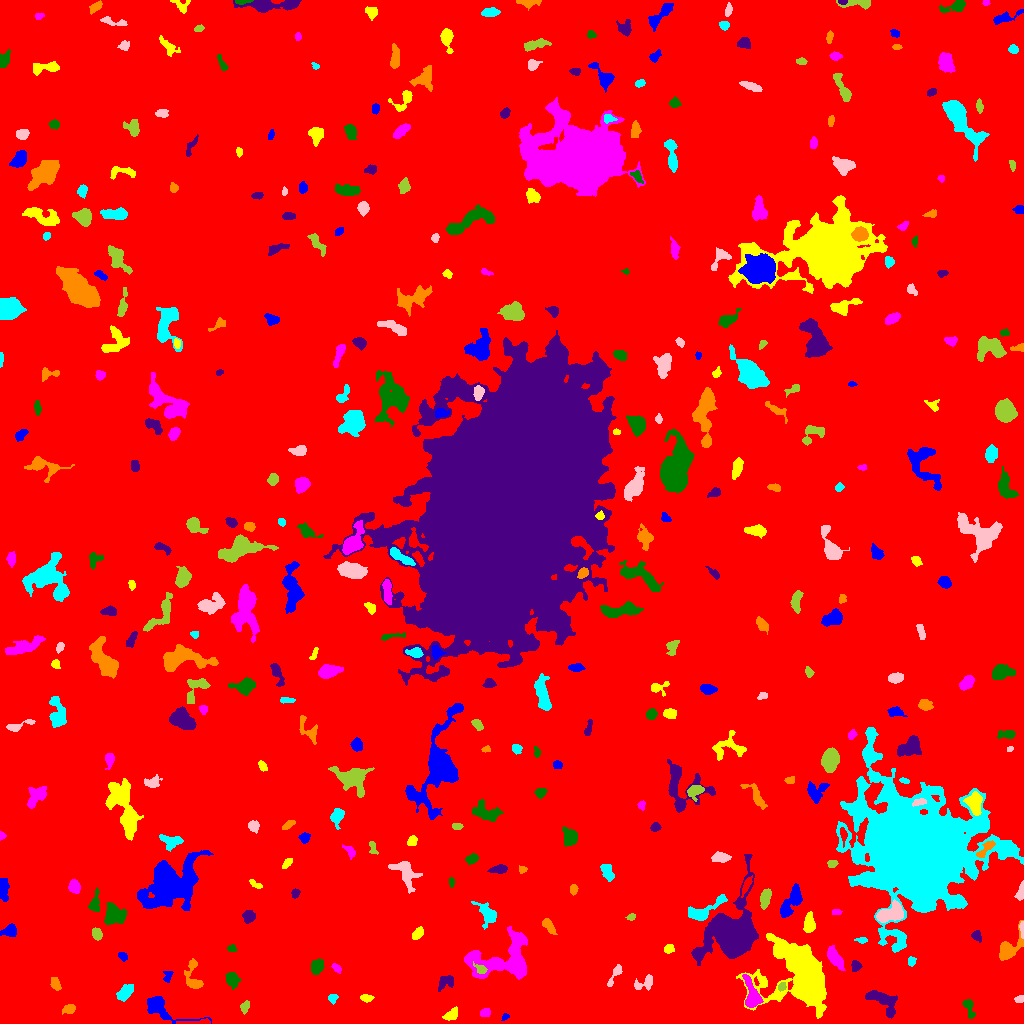

The data file committed next to this chart (first rows):
ID, X, Y, A, B, theta, total_flux, mu_max, mu_median, mu_mean, R_fwhm, R_e, R10, R90, x_start, x_end, y_start, y_end, area, greylevel
0, 508, 508.3, 297.6, 296.7, -1.361, 2463260, 15.0, 2.0, 2.795, 92.97, 251.1, 96.05, 405.2, 0, 1023, 0, 1023, 881355, 2.795
1, 504.9, 6.697, 2.039, 1.481, 0.8269, 132.0, 6.0, 3.0, 2.809, 2.821, 2.111, 0.7979, 3.338, 501, 509, 3, 10, 47, 9.809
2, 451.3, 8.516, 3.614, 2.256, 0.6205, 438.0, 7.0, 3.0, 3.085, 4.107, 3.478, 1.382, 5.698, 442, 457, 3, 17, 142, 10.08
3, 485.1, 10.95, 2.484, 1.882, 0.2462, 174.0, 4.0, 2.0, 2.0, 4.26, 2.764, 1.128, 4.146, 480, 490, 7, 15, 87, 9.0
4, 968.9, 15.96, 5.578, 2.136, -1.24, 498.0, 8.0, 3.0, 3.365, 4.583, 3.827, 1.382, 5.917, 962, 975, 5, 24, 148, 10.36
5, 882.8, 22.24, 9.671, 4.368, -0.6494, 1587, 10.0, 4.0, 3.852, 6.794, 6.333, 2.459, 9.966, 865, 897, 5, 33, 412, 9.852
6, 69.07, 14.45, 3.112, 2.126, 0.3735, 211.0, 4.0, 2.0, 1.851, 4.549, 3.192, 1.262, 5.015, 62, 75, 9, 19, 114, 8.851
7, 332.2, 25.48, 2.185, 1.91, 0.1104, 160.0, 5.0, 2.0, 2.025, 3.09, 2.523, 0.9772, 4.107, 328, 338, 19, 29, 79, 9.025
8, 1019, 24.5, 2.448, 1.653, 0.33, 228.0, 7.0, 3.0, 3.455, 3.038, 2.459, 0.9772, 3.989, 1014, 1023, 21, 28, 66, 9.455
9, 244.5, 16.64, 2.881, 2.029, 1.23, 340.0, 9.0, 3.0, 3.542, 2.706, 2.932, 0.9772, 4.853, 240, 249, 9, 23, 96, 10.54
10, 44.04, 15.71, 4.147, 1.875, 1.066, 172.0, 3.0, 2.0, 1.509, 4.442, 3.432, 1.262, 5.078, 39, 49, 8, 24, 114, 8.509
11, 158.6, 17.3, 11.13, 4.108, -0.3949, 1320, 12.0, 2.0, 2.973, 4.886, 5.046, 1.871, 8.885, 147, 211, 0, 27, 444, 9.973
12, 365.6, 25.56, 2.96, 1.812, -0.09928, 213.0, 5.0, 2.0, 2.367, 3.432, 2.877, 1.128, 4.549, 360, 374, 21, 29, 90, 10.37
13, 752.1, 26.66, 7.8, 3.455, -1.323, 1572, 14.0, 3.0, 4.557, 5.293, 4.918, 1.871, 8.759, 742, 763, 16, 49, 345, 13.56
14, 231.8, 44.12, 3.164, 2.566, -1.115, 556.0, 8.0, 2.0, 3.055, 4.687, 3.568, 1.382, 5.836, 225, 240, 34, 51, 182, 10.05
15, 445, 41.65, 4.514, 2.784, 0.5385, 296.0, 5.0, 2.0, 1.672, 3.192, 3.989, 1.382, 6.129, 438, 453, 32, 48, 177, 10.67
16, 55.31, 39.57, 3.278, 1.946, -1.162, 331.0, 6.0, 3.0, 2.853, 4.37, 3.192, 1.262, 5.046, 50, 61, 33, 46, 116, 9.853
17, 124.1, 30.06, 4.438, 2.725, 0.8837, 973.0, 11.0, 4.0, 4.611, 4.82, 4.184, 1.693, 7.092, 116, 133, 22, 39, 211, 10.61
18, 645.1, 40.96, 5.699, 3.038, 0.431, 420.0, 6.0, 2.0, 2.386, 4.618, 4.184, 1.596, 6.531, 634, 652, 33, 49, 176, 8.386
19, 782, 37.14, 2.037, 1.691, 0.8514, 143.0, 4.0, 2.0, 2.167, 3.656, 2.394, 0.9772, 3.613, 778, 786, 32, 41, 66, 13.17
20, 68.46, 49.19, 2.398, 1.71, -0.1327, 230.0, 6.0, 3.0, 3.151, 3.742, 2.523, 0.9772, 3.989, 64, 74, 45, 53, 73, 11.15
21, 167.6, 47.19, 3.286, 2.062, 1.272, 157.0, 3.0, 2.0, 1.784, 4.184, 3.141, 1.262, 4.754, 163, 173, 41, 52, 88, 8.784
22, 805.4, 48.06, 14.87, 10.62, -0.9728, 39973, 80.0, 6.0, 14.11, 9.853, 11.16, 4.184, 21.52, 736, 826, 5, 90, 2833, 20.11
23, 336.1, 55.67, 2.45, 1.405, -0.6956, 108.0, 5.0, 1.0, 1.479, 2.111, 2.326, 0.7979, 3.742, 331, 341, 50, 60, 73, 8.479
24, 316.6, 57.11, 3.583, 2.793, 1.229, 845.0, 10.0, 4.0, 4.774, 5.262, 4.029, 1.596, 6.383, 311, 324, 49, 65, 177, 10.77
25, 855.8, 57.7, 2.459, 2.268, -1.14, 162.0, 4.0, 1.0, 1.62, 3.909, 2.932, 1.128, 4.754, 851, 862, 52, 63, 100, 8.62
26, 193.5, 44.42, 8.371, 3.757, -1.397, 743.0, 8.0, 2.0, 2.702, 4.853, 4.652, 1.784, 7.919, 184, 203, 35, 65, 275, 9.702
27, 911.6, 61.91, 2.196, 1.686, -1.477, 149.0, 5.0, 2.0, 2.069, 3.038, 2.459, 0.7979, 3.827, 908, 916, 57, 67, 72, 9.069
28, 614.7, 48.63, 7.125, 1.806, 1.049, 360.0, 5.0, 3.0, 2.628, 4.886, 3.949, 1.493, 5.89, 607, 622, 37, 59, 137, 8.628
29, 481.4, 54.01, 2.375, 1.849, -0.3033, 154.0, 4.0, 1.0, 1.604, 3.742, 2.585, 0.9772, 4.107, 473, 487, 50, 62, 96, 16.6
30, 545.2, 59.6, 4.183, 2.251, 0.8705, 410.0, 5.0, 3.0, 2.971, 5.232, 3.868, 1.596, 5.89, 539, 552, 52, 67, 138, 8.971
31, 123, 67.25, 2.412, 1.764, -0.8132, 244.0, 7.0, 3.0, 3.297, 3.241, 2.646, 0.9772, 4.107, 118, 127, 62, 71, 74, 10.3
32, 668.7, 74.62, 2.486, 2.08, 0.002032, 239.0, 5.0, 3.0, 2.747, 3.827, 2.877, 1.128, 4.514, 664, 674, 70, 79, 87, 9.747
33, 835.3, 65.22, 6.551, 2.62, -0.9699, 620.0, 5.0, 2.0, 2.403, 6.077, 5.171, 2.034, 7.838, 827, 845, 53, 78, 258, 9.403
34, 231.6, 74.63, 2.116, 1.803, -0.2579, 135.0, 4.0, 2.0, 2.143, 3.742, 2.523, 0.9772, 3.742, 227, 236, 72, 79, 63, 9.143
35, 976.2, 87.5, 2.679, 1.927, -0.8489, 318.0, 8.0, 3.0, 3.312, 3.568, 2.821, 1.128, 4.549, 971, 981, 81, 93, 96, 10.31
36, 1008, 74.29, 8.766, 4.142, 0.9235, 1349, 9.0, 3.0, 3.811, 6.408, 5.698, 2.185, 9.08, 999, 1023, 63, 103, 354, 9.811
37, 861.5, 83.45, 3.008, 1.344, -0.07176, 163.0, 6.0, 2.0, 2.508, 3.192, 2.459, 0.7979, 3.785, 854, 867, 80, 86, 65, 11.51
38, 1022, 96.54, 2.978, 1.053, -1.571, 103.0, 5.0, 1.0, 1.609, 2.111, 1.954, 0.7979, 3.338, 1019, 1023, 85, 102, 64, 11.61
39, 96.86, 89.42, 3.159, 2.053, -1.272, 375.0, 7.0, 4.0, 3.289, 4.297, 3.29, 1.262, 5.015, 92, 102, 83, 96, 114, 10.29
40, 606.5, 90.08, 4.182, 2.004, 0.6137, 198.0, 3.0, 1.0, 1.435, 4.406, 3.478, 1.382, 5.499, 599, 616, 83, 96, 138, 8.435
41, 10.11, 92.73, 3.275, 2.531, 0.1924, 507.0, 8.0, 3.0, 3.11, 4.478, 3.478, 1.382, 5.614, 0, 16, 87, 100, 163, 10.11
42, 417.5, 89.87, 3.272, 2.054, 0.8554, 503.0, 8.0, 4.0, 4.227, 4.687, 3.338, 1.382, 5.202, 412, 423, 84, 97, 119, 12.23
43, 505.9, 62.26, 17.17, 10.1, 0.1068, 10458, 42.0, 6.0, 7.828, 5.754, 9.339, 2.985, 17.44, 464, 527, 44, 97, 1336, 12.83
44, 114, 108.1, 4.974, 4.204, 0.2405, 1414, 10.0, 4.0, 3.885, 6.507, 5.557, 2.185, 8.777, 104, 126, 99, 121, 364, 10.88
45, 248.7, 107, 2.757, 2.533, 1.126, 772.0, 13.0, 5.0, 5.361, 4.26, 3.385, 1.382, 5.352, 242, 255, 100, 113, 144, 12.36
46, 548.3, 98.13, 4.293, 2.028, -0.9108, 389.0, 6.0, 2.0, 2.683, 4.478, 3.568, 1.382, 5.781, 542, 557, 89, 105, 145, 8.683
47, 488.8, 108.7, 5.132, 2.94, -0.8219, 791.0, 11.0, 1.0, 2.69, 4.184, 3.785, 1.493, 6.979, 471, 496, 94, 122, 294, 9.69
48, 890, 109.8, 7.375, 3.747, 0.3313, 2449, 14.0, 6.0, 6.411, 7.506, 6.129, 2.394, 9.491, 876, 903, 101, 124, 382, 15.41
49, 631.3, 106.4, 1.752, 1.418, 0.6149, 97.0, 5.0, 2.0, 1.702, 2.326, 2.034, 0.7979, 3.141, 625, 635, 103, 110, 57, 8.702
50, 362, 104.0, 2.468, 1.392, 1.557, 135.0, 5.0, 2.0, 2.25, 2.877, 2.394, 0.9772, 3.7, 359, 365, 99, 110, 60, 9.25
51, 791.4, 122.1, 9.017, 3.276, 1.008, 1660, 10.0, 4.0, 4.246, 7.247, 5.836, 2.326, 9.407, 780, 802, 106, 140, 391, 10.25
52, 809.2, 99.72, 4.243, 2.471, 1.551, 759.0, 10.0, 3.5, 3.833, 4.983, 4.068, 1.596, 6.457, 803, 815, 91, 112, 198, 11.83
53, 835.8, 111.6, 2.424, 1.219, 0.06858, 136.0, 6.0, 3.0, 2.429, 3.038, 2.185, 0.7979, 3.29, 832, 842, 109, 114, 56, 12.43
54, 94.88, 120.1, 5.659, 2.39, 1.427, 529.0, 7.0, 3.0, 3.206, 4.618, 4.029, 1.596, 6.18, 88, 99, 112, 136, 165, 10.21
55, 295.3, 130.4, 2.297, 1.892, 1.238, 176.0, 6.0, 2.0, 2.411, 3.241, 2.706, 0.9772, 4.107, 291, 300, 125, 135, 73, 10.41
56, 573.4, 134.2, 2.434, 1.795, 1.509, 223.0, 6.0, 3.0, 2.896, 3.868, 2.706, 1.128, 4.107, 570, 578, 128, 139, 77, 9.896
57, 700.6, 111, 8.922, 3.317, 0.4534, 1671, 16.0, 3.0, 4.528, 5.046, 4.618, 1.784, 8.33, 688, 727, 103, 129, 369, 13.53
58, 1021, 132.5, 4.756, 1.616, 1.392, 281.0, 8.0, 2.0, 2.465, 2.764, 3.09, 1.128, 4.951, 1014, 1023, 123, 143, 114, 10.46
59, 765, 125.2, 4.688, 2.325, 1.321, 906.0, 10.0, 4.0, 4.924, 5.232, 4.184, 1.693, 6.747, 760, 771, 114, 135, 184, 12.92
... 357 more rows
